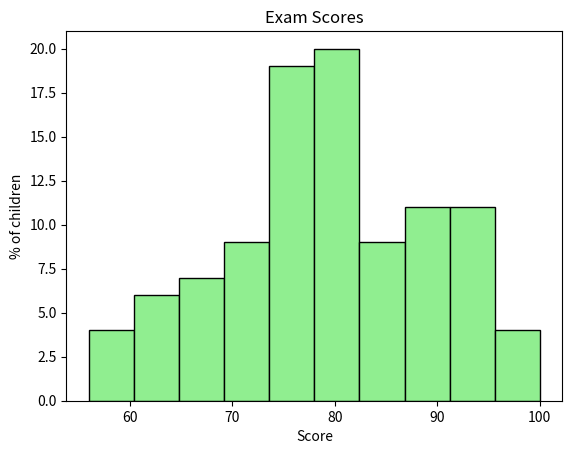

Write Python code to recreate this figure.
import matplotlib.pyplot as plt
import numpy as np

#Histogram = a visual representation of the distribution of quantative data
# they group values into bins (intervals)
# and counts how any falls in each range

scores = np.random.normal(loc = 80, scale=10, size=100)
scores = np.clip(scores, 0, 100)

plt.hist(scores, bins=10,
         color="lightgreen",
         edgecolor= "black")

plt.title("Exam Scores")
plt.xlabel("Score")
plt.ylabel("% of children")

plt.show()
#scale is deviation, location is mean 
